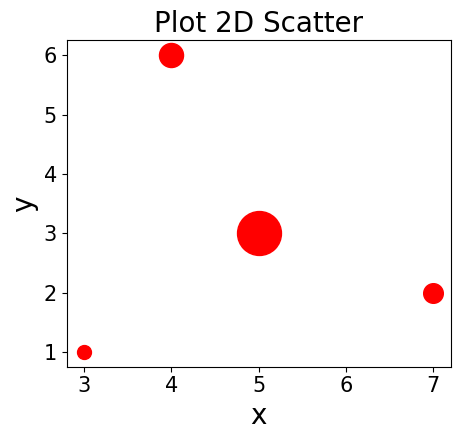

This figure's Python source:
import numpy as np
# import os
# os.chdir('D:/data')  # 设置文件保存的位置


def main():
    x = [4, 3, 5, 7]
    y = [6, 1, 3, 2]
    value = [3, 1, 10, 2]
    Plot_2D_Scatter(x, y, value, title='Plot 2D Scatter')


def Plot_2D_Scatter(x, y, value, xlabel='x', ylabel='y', title='title', filename='a'):
    import matplotlib.pyplot as plt
    fig = plt.figure()
    ax = fig.add_subplot(111)
    plt.subplots_adjust(bottom=0.2, right=0.8, left=0.2) 
    for i in range(np.array(x).shape[0]):
        ax.scatter(x[i], y[i], marker='o', s=100*value[i], c=[(1,0,0)])
    ax.set_title(title, fontsize=20, fontfamily='Times New Roman')
    ax.set_xlabel(xlabel, fontsize=20, fontfamily='Times New Roman') 
    ax.set_ylabel(ylabel, fontsize=20, fontfamily='Times New Roman') 
    ax.tick_params(labelsize=15)  # 设置刻度值字体大小
    labels = ax.get_xticklabels() + ax.get_yticklabels() 
    [label.set_fontname('Times New Roman') for label in labels] # 设置刻度值字体
    # plt.savefig(filename+'.jpg', dpi=300) 
    plt.show()
    plt.close('all')


if __name__ == '__main__':
    main()
